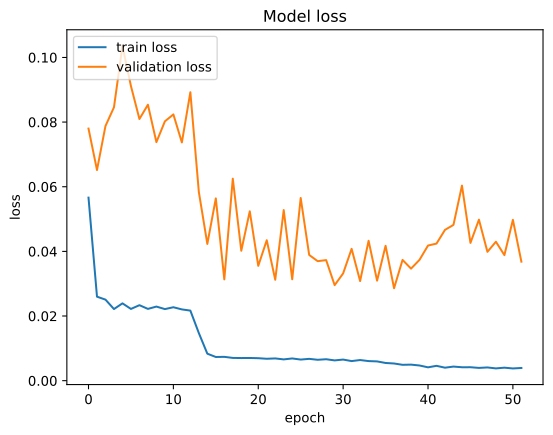

Source data for this figure (header and first rows):
, loss, val_loss
0, 0.05663, 0.07799
1, 0.02599, 0.06517
2, 0.02507, 0.07879
3, 0.02216, 0.08458
4, 0.02392, 0.1036
5, 0.0222, 0.09115
6, 0.02336, 0.08095
7, 0.02221, 0.08538
8, 0.02293, 0.0738
9, 0.02215, 0.08023
10, 0.02272, 0.08238
11, 0.02205, 0.0737
12, 0.02168, 0.08924
13, 0.01472, 0.05837
14, 0.008354, 0.0423
15, 0.007328, 0.05639
16, 0.007374, 0.03134
17, 0.007045, 0.06249
18, 0.007004, 0.0402
19, 0.007024, 0.05239
20, 0.006954, 0.03553
21, 0.006779, 0.04345
22, 0.006884, 0.03122
23, 0.006584, 0.05278
24, 0.006877, 0.03136
25, 0.006534, 0.05652
26, 0.006751, 0.03889
27, 0.006465, 0.03697
28, 0.006636, 0.0373
29, 0.006273, 0.02955
30, 0.006532, 0.03319
31, 0.006062, 0.04079
32, 0.006387, 0.03082
33, 0.006061, 0.04328
34, 0.005965, 0.03095
35, 0.005478, 0.04172
36, 0.005317, 0.0286
37, 0.00491, 0.03736
38, 0.004967, 0.03466
39, 0.004699, 0.03739
40, 0.004131, 0.04181
41, 0.004595, 0.04241
42, 0.004021, 0.04666
43, 0.004362, 0.04821
44, 0.004157, 0.06035
45, 0.00416, 0.04263
46, 0.003953, 0.04981
47, 0.004095, 0.03986
48, 0.003799, 0.04299
49, 0.004022, 0.03884
50, 0.003784, 0.04976
51, 0.003932, 0.03682
